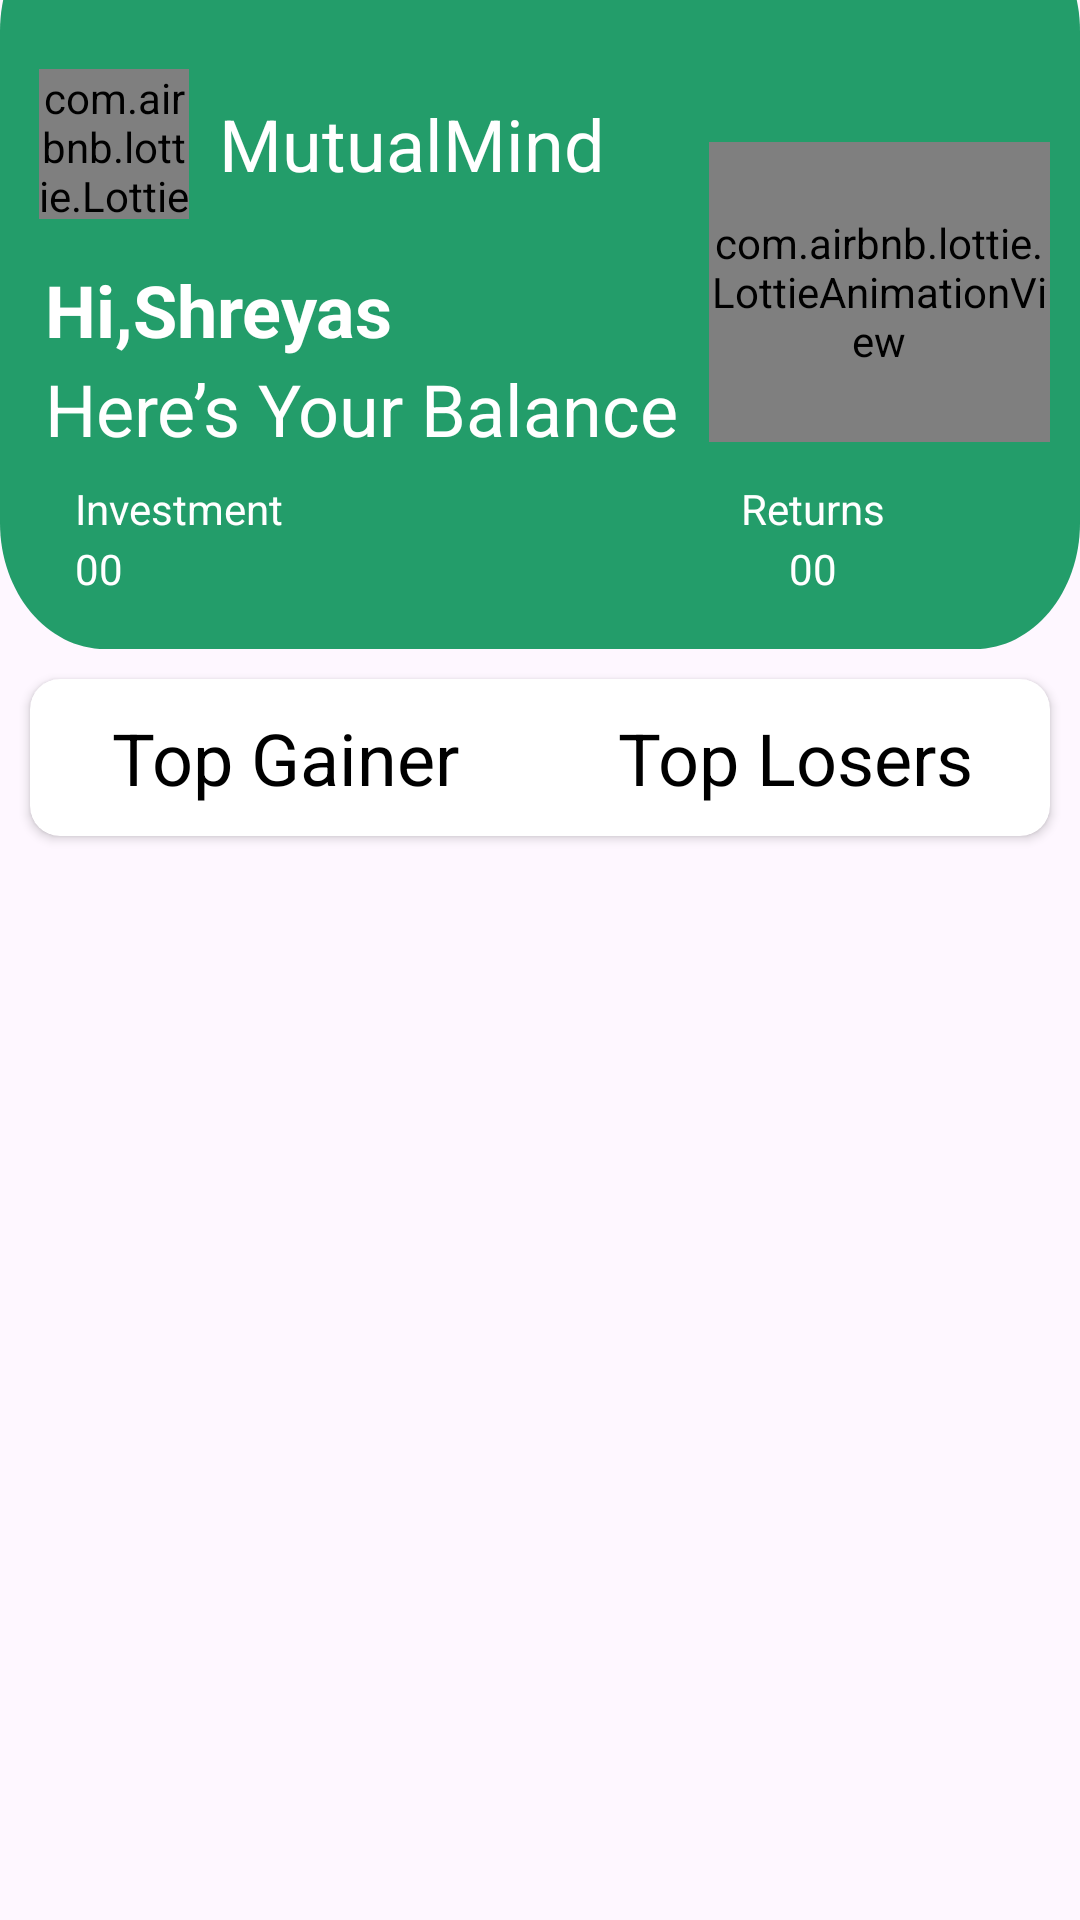

Here is an Android app screen rendered from its layout file. Give the layout XML and the strings, colors and styles it references.
<!-- AndroidManifest.xml: application theme Theme.MutualMind -->
<!-- res/layout/fragment_homepage.xml -->
<?xml version="1.0" encoding="utf-8"?>
<LinearLayout xmlns:android="http://schemas.android.com/apk/res/android"
    xmlns:app="http://schemas.android.com/apk/res-auto"
    xmlns:tools="http://schemas.android.com/tools"
    android:layout_width="match_parent"
    android:layout_height="match_parent"
    android:orientation="vertical"
    tools:context=".fragments.Homepage">

    <RelativeLayout
        android:layout_width="match_parent"
        android:layout_height="wrap_content">

        <View
            android:id="@+id/rectangle_3"
            android:layout_width="421dp"
            android:layout_height="248dp"
            android:layout_alignParentStart="true"
            android:layout_alignParentTop="true"
            android:layout_marginTop="-32dp"
            android:background="@drawable/register_rectangle" />

        <LinearLayout
            android:layout_width="wrap_content"
            android:layout_height="wrap_content"
            android:layout_marginStart="13dp"
            android:layout_marginTop="23dp">

            
            
            
            
            <com.airbnb.lottie.LottieAnimationView
                android:layout_width="50dp"
                android:layout_height="50dp"
                app:lottie_autoPlay="true"
                app:lottie_rawRes="@raw/growth" />

            <TextView
                android:layout_width="wrap_content"
                android:layout_height="wrap_content"
                android:layout_gravity="center_vertical"
                android:layout_marginStart="10dp"
                android:text="@string/app_name"
                android:textAppearance="@style/hello_welcome"
                android:textColor="@color/white" />
        </LinearLayout>

        <TextView
            android:id="@+id/hom_username"
            android:layout_width="wrap_content"
            android:layout_height="wrap_content"
            android:layout_marginStart="15dp"
            android:layout_marginTop="87dp"
            android:text="@string/hi_user_"
            android:textAppearance="@style/hello_welcome"
            android:textColor="@color/white"
            android:textStyle="bold" />

        <TextView
            android:id="@+id/hom_msg"
            android:layout_width="wrap_content"
            android:layout_height="wrap_content"
            android:layout_marginStart="15dp"
            android:layout_marginTop="120dp"
            android:text="@string/your_balance"
            android:textAppearance="@style/hello_welcome"
            android:textColor="@color/white" />

        <com.airbnb.lottie.LottieAnimationView
            android:id="@+id/hom_stock_icon_anim"
            android:layout_width="150dp"
            android:layout_height="100dp"
            android:layout_alignBottom="@+id/hom_msg"
            android:layout_alignParentEnd="true"
            android:layout_marginHorizontal="10dp"
            android:layout_marginBottom="5dp"
            android:layout_toEndOf="@+id/hom_msg"
            app:lottie_autoPlay="true"
            app:lottie_loop="true"
            app:lottie_rawRes="@raw/stock_candle_loading" />

        <LinearLayout
            android:layout_width="match_parent"
            android:layout_height="wrap_content"
            android:layout_marginStart="25dp"
            android:layout_marginTop="160dp"
            android:layout_marginEnd="25dp">

            <TextView
                android:layout_width="0dp"
                android:layout_height="wrap_content"
                android:layout_weight="1"
                android:text="@string/investment"
                android:textAlignment="textStart"
                android:textColor="@color/white" />

            <TextView
                android:layout_width="0dp"
                android:layout_height="wrap_content"
                android:layout_weight="0.7"
                android:text="@string/returns"
                android:textAlignment="center"
                android:textColor="@color/white" />
        </LinearLayout>

        <LinearLayout
            android:layout_width="match_parent"
            android:layout_height="wrap_content"
            android:layout_marginStart="25dp"
            android:layout_marginTop="180dp"
            android:layout_marginEnd="25dp">

            <TextView
                android:id="@+id/hom_total_investment"
                android:layout_width="0dp"
                android:layout_height="wrap_content"
                android:layout_weight="1"
                android:text="00"
                android:textAlignment="textStart"
                android:textColor="@color/white" />

            <TextView
                android:id="@+id/hom_total_returns"
                android:layout_width="0dp"
                android:layout_height="wrap_content"
                android:layout_weight="0.7"
                android:text="00"
                android:textAlignment="center"
                android:textColor="@color/white" />
        </LinearLayout>
    </RelativeLayout>

    <androidx.cardview.widget.CardView
        android:layout_width="match_parent"
        android:layout_height="wrap_content"
        android:layout_margin="10dp"
        android:layout_marginTop="32dp"
        app:cardCornerRadius="10dp">

        <LinearLayout
            android:layout_width="match_parent"
            android:layout_height="wrap_content">

            <TextView
                android:id="@+id/hom_top_gainer"
                android:layout_width="0dp"
                android:layout_height="wrap_content"
                android:layout_weight="1"
                android:clickable="true"
                android:focusable="true"
                android:padding="10dp"
                android:text="@string/top_gainer"
                android:textAlignment="center"
                android:textAppearance="@style/hello_welcome" />

            <TextView
                android:id="@+id/hom_top_losser"
                android:layout_width="0dp"
                android:layout_height="wrap_content"
                android:layout_weight="1"
                android:clickable="true"
                android:focusable="true"
                android:padding="10dp"
                android:text="@string/top_losers"
                android:textAlignment="center"
                android:textAppearance="@style/hello_welcome" />

        </LinearLayout>

    </androidx.cardview.widget.CardView>

    <ListView
        android:id="@+id/listview"
        android:layout_width="match_parent"
        android:layout_height="300dp"
        android:layout_gravity="center_horizontal"
        android:layout_marginStart="13dp"
        android:layout_marginTop="13dp"
        android:layout_marginEnd="13dp" />
</LinearLayout>
<!-- resources referenced by this layout -->
<resources>
  <color name="white">#FFFFFFFF</color>
  <!-- drawable ic_stocks: png bitmap (drawable, 2282 bytes) -->
  <!-- drawable register_rectangle (drawable) -->
  <vector
      xmlns:android="http://schemas.android.com/apk/res/android"
      xmlns:aapt="http://schemas.android.com/aapt"
      android:width="421dp"
      android:height="242dp"
      android:viewportWidth="421"
      android:viewportHeight="242"
      >
      <group>
          <clip-path
              android:pathData="M41 0H380C402.644 0 421 18.3563 421 41V201C421 223.644 402.644 242 380 242H41C18.3563 242 0 223.644 0 201V41C0 18.3563 18.3563 0 41 0Z"
              />
          <path
              android:pathData="M0 0V242H421V0"
              android:fillColor="#239D6A"
              />
      </group>
  </vector>
  <string name="app_name">MutualMind</string>
  <string name="hi_user_">
          Hi,Shreyas </string>
  <string name="investment">Investment</string>
  <string name="returns">Returns</string>
  <string name="top_gainer">
  Top Gainer
  </string>
  <string name="top_losers">Top Losers</string>
  <string name="your_balance">
          Here’s Your Balance
      </string>
  <style name="hello_welcome">
          <item name="android:textSize">24sp</item>
          <item name="android:textColor">#000000</item>
      </style>
  <style name="Theme.MutualMind" parent="Base.Theme.MutualMind" />
  <style name="Base.Theme.MutualMind" parent="Theme.Material3.DayNight.NoActionBar">
          
  
      </style>
</resources>
